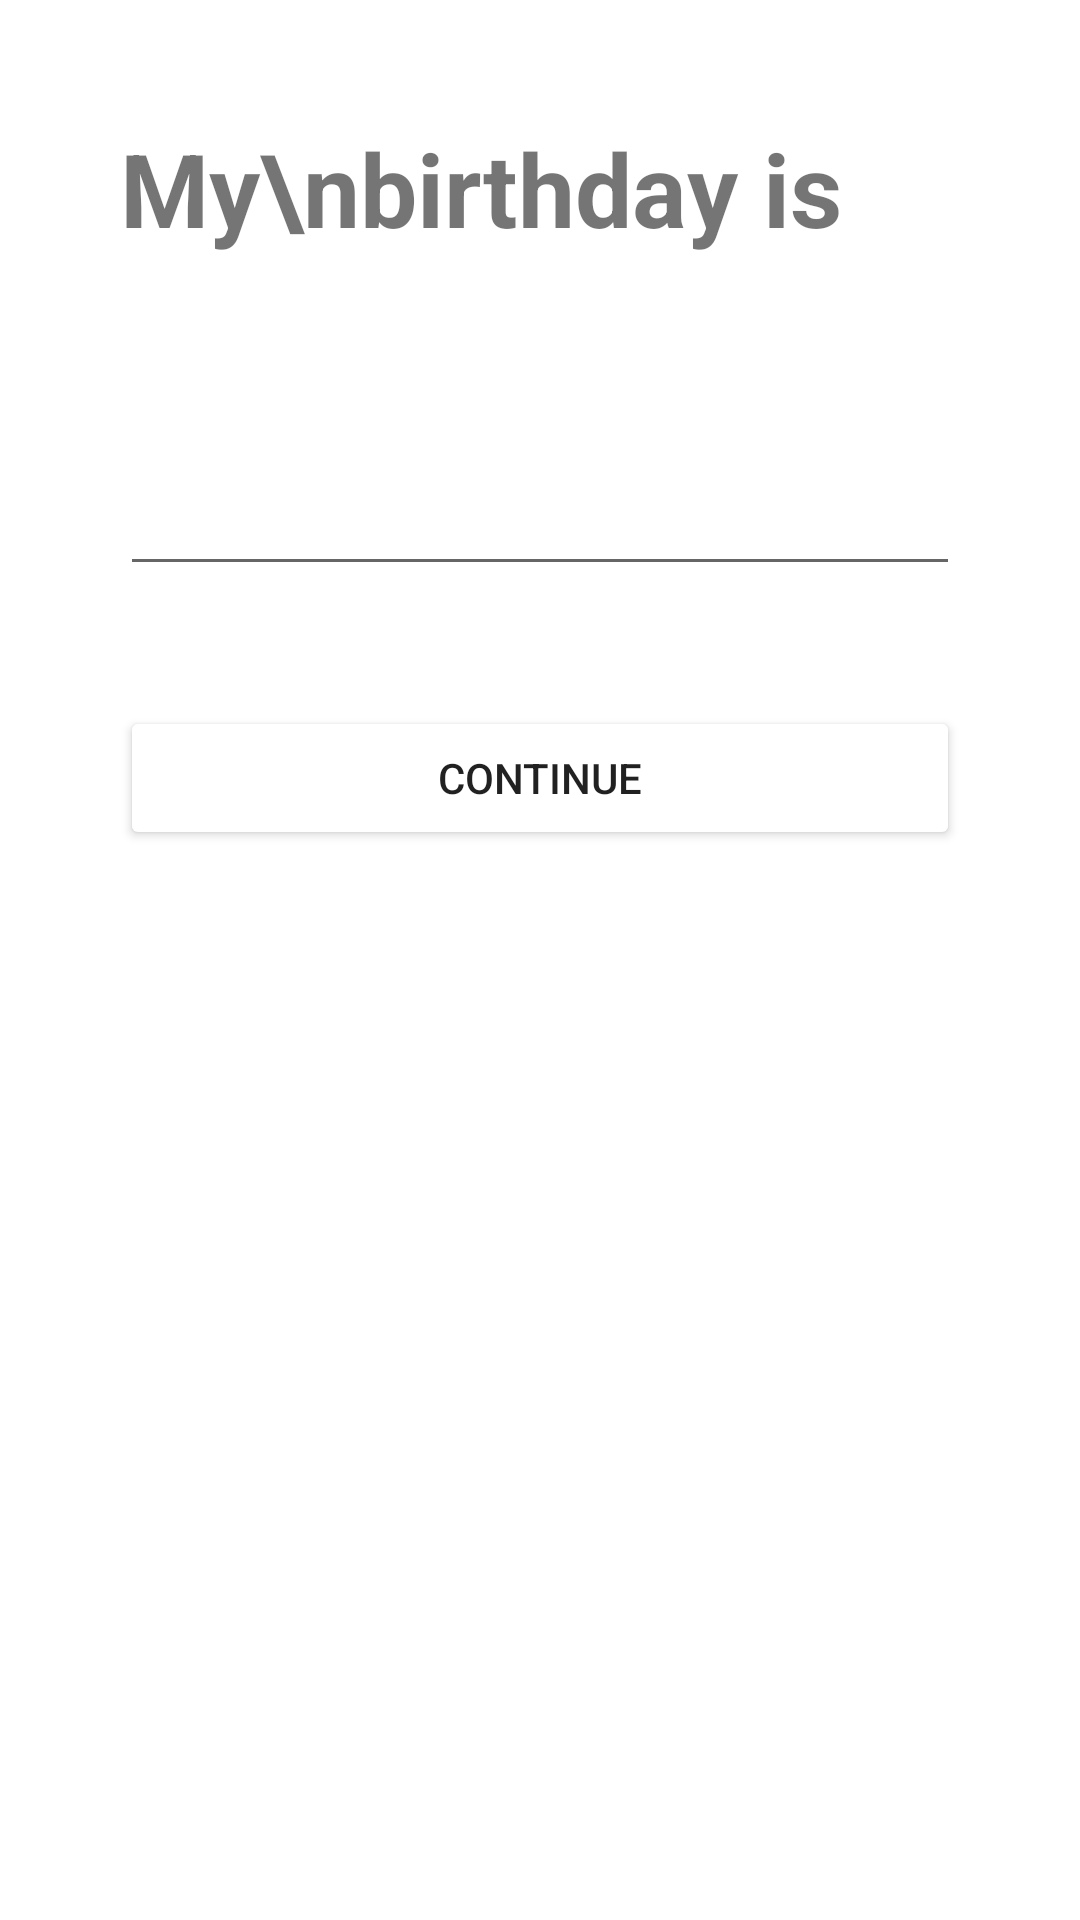

Write the Android layout XML for this screen, with the resource values it uses.
<!-- AndroidManifest.xml: application theme Theme.Xona -->
<!-- res/layout/activity_birthday.xml -->
<?xml version="1.0" encoding="utf-8"?>
<androidx.constraintlayout.widget.ConstraintLayout xmlns:android="http://schemas.android.com/apk/res/android"
    xmlns:app="http://schemas.android.com/apk/res-auto"
    xmlns:tools="http://schemas.android.com/tools"
    android:layout_width="match_parent"
    android:layout_height="match_parent"
    tools:context=".Birthday">

    <Button
        android:id="@+id/btnContinue2"
        android:layout_width="match_parent"
        android:layout_height="wrap_content"
        android:layout_marginStart="40dp"
        android:layout_marginTop="40dp"
        android:layout_marginEnd="40dp"
        android:backgroundTint="@color/grey_100"
        android:text="Continue"
        app:cornerRadius="25dp"
        app:layout_constraintEnd_toEndOf="parent"
        app:layout_constraintHorizontal_bias="0.0"
        app:layout_constraintStart_toStartOf="parent"
        app:layout_constraintTop_toBottomOf="@+id/editTextDate" />

    <TextView
        android:id="@+id/textView16"
        android:layout_width="match_parent"
        android:layout_height="94dp"
        android:layout_marginStart="40dp"
        android:layout_marginTop="40dp"
        android:layout_marginEnd="40dp"
        android:text="My\nbirthday is"
        android:textSize="34sp"
        android:textStyle="bold"
        app:layout_constraintEnd_toEndOf="parent"
        app:layout_constraintStart_toStartOf="parent"
        app:layout_constraintTop_toTopOf="parent" />

    <EditText
        android:id="@+id/editTextDate"
        android:layout_width="match_parent"
        android:layout_height="wrap_content"
        android:layout_marginStart="40dp"
        android:layout_marginTop="20dp"
        android:layout_marginEnd="40dp"
        android:ems="10"
        android:inputType="date"
        app:layout_constraintEnd_toEndOf="parent"
        app:layout_constraintStart_toStartOf="parent"
        app:layout_constraintTop_toBottomOf="@+id/textView16" />
</androidx.constraintlayout.widget.ConstraintLayout>
<!-- resources referenced by this layout -->
<resources>
  <style name="Theme.Xona" parent="Theme.MaterialComponents.DayNight.DarkActionBar">
          
          <item name="colorPrimary">@color/purple_500</item>
          <item name="colorPrimaryVariant">@color/purple_700</item>
          <item name="colorOnPrimary">@color/white</item>
          
          <item name="colorSecondary">@color/teal_200</item>
          <item name="colorSecondaryVariant">@color/teal_700</item>
          <item name="colorOnSecondary">@color/black</item>
          
          <item name="android:statusBarColor">?attr/colorPrimaryVariant</item>
          
      </style>
  <color name="purple_500">#FF6200EE</color>
  <color name="purple_700">#FF3700B3</color>
  <color name="white">#FFFFFFFF</color>
  <color name="teal_200">#FF03DAC5</color>
  <color name="teal_700">#FF018786</color>
  <color name="black">#FF000000</color>
</resources>
